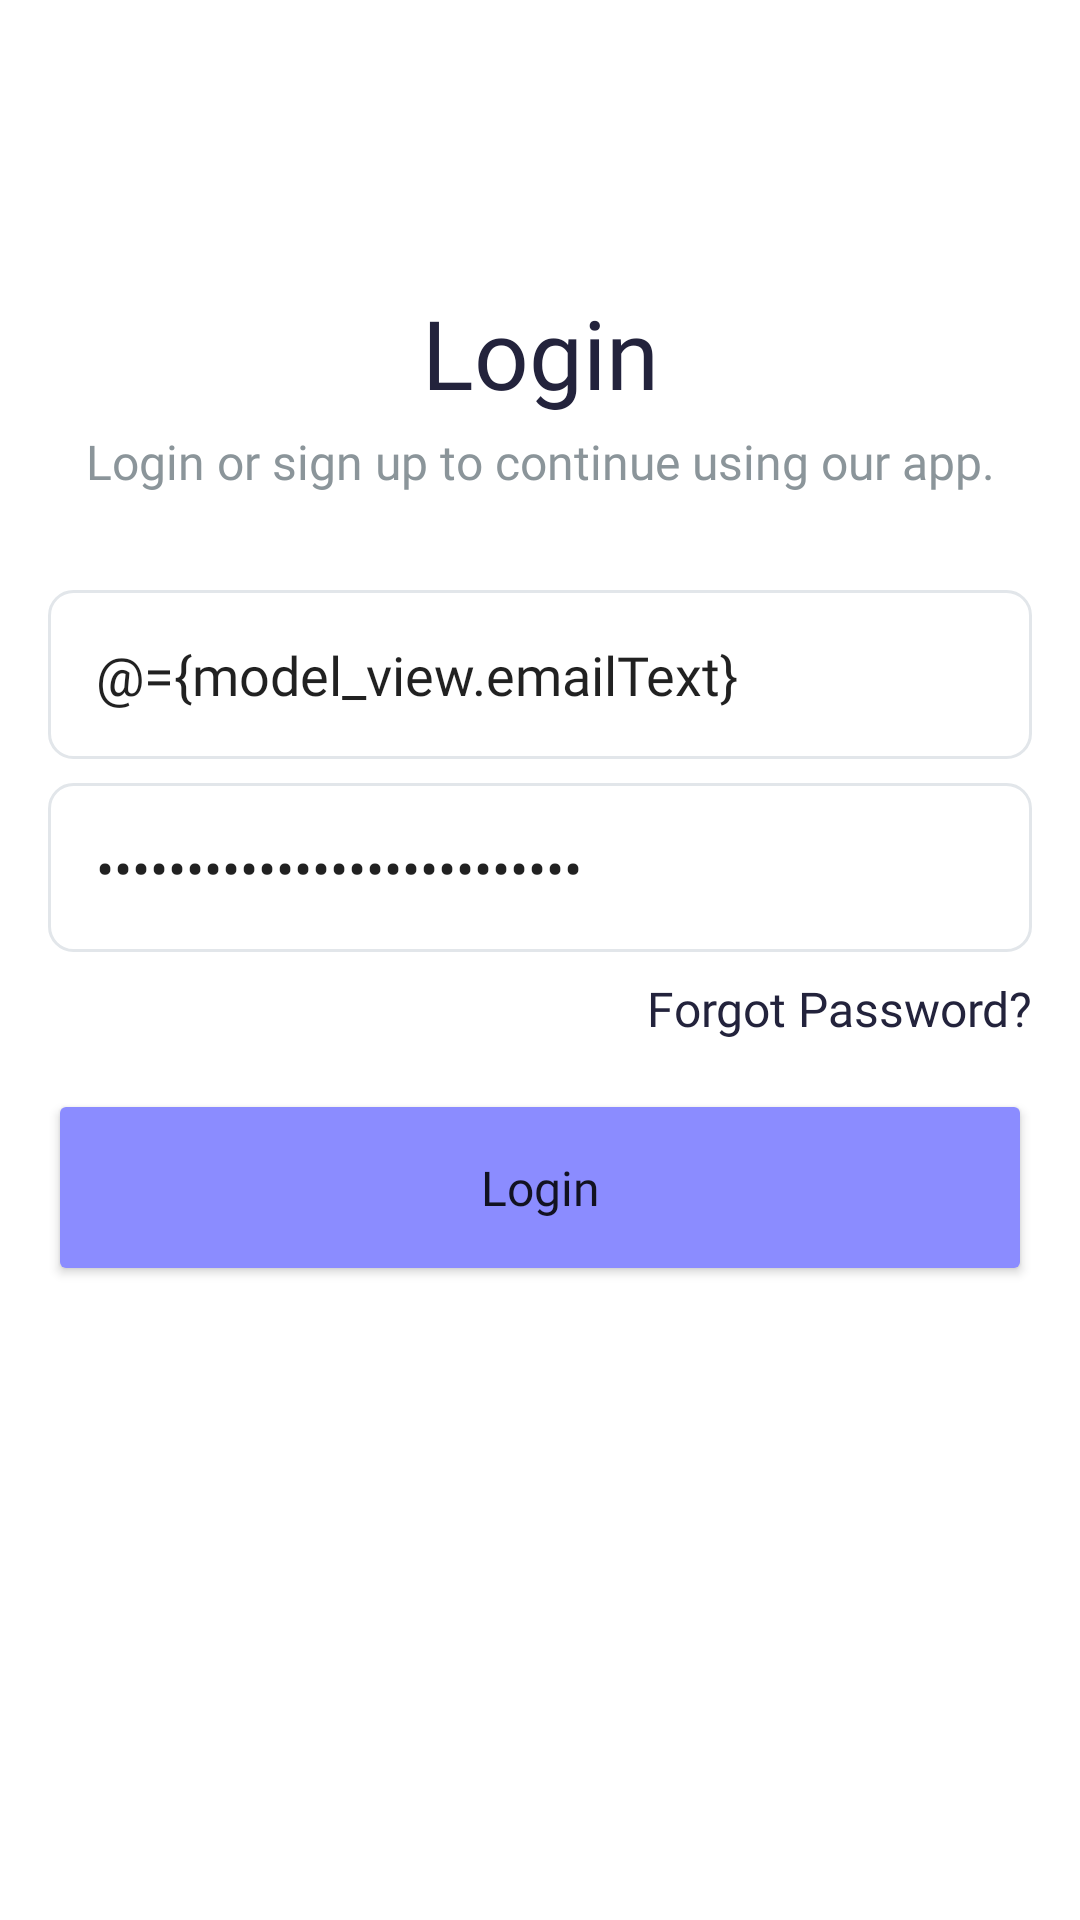

Produce the Android XML layout that renders to this screen, including the resource entries it uses.
<!-- AndroidManifest.xml: application theme Theme.BasicNote -->
<!-- res/layout/fragment_login.xml -->
<?xml version="1.0" encoding="utf-8"?>
<layout xmlns:android="http://schemas.android.com/apk/res/android"
    xmlns:app="http://schemas.android.com/apk/res-auto"
    xmlns:tools="http://schemas.android.com/tools">

    <data>

        <variable
            name="model_view"
            type="com.mertgolcu.basicnote.ui.login.LoginViewModel" />
    </data>

    <androidx.constraintlayout.widget.ConstraintLayout
        android:layout_width="match_parent"
        android:layout_height="match_parent"
        tools:context=".ui.login.LoginFragment">



        <TextView
            android:id="@+id/text_view_login_title"
            android:layout_width="match_parent"
            android:layout_height="wrap_content"
            android:layout_marginTop="96dp"
            android:fontFamily="@font/josefin_sans"
            android:gravity="center_vertical|center_horizontal"
            android:text="@string/login"
            android:textColor="@color/text_color_dark"
            android:textSize="@dimen/large_text"
            app:layout_constraintTop_toTopOf="parent" />

        <TextView
            android:id="@+id/text_view_login_description"
            android:layout_width="match_parent"
            android:layout_height="wrap_content"
            android:layout_marginTop="@dimen/tiny_margin"
            android:fontFamily="@font/josefin_sans"
            android:gravity="center_horizontal|center_vertical"
            android:text="@string/login_desc"
            android:textColor="@color/text_color_gray"
            android:textSize="@dimen/medium_text"
            app:layout_constraintTop_toBottomOf="@+id/text_view_login_title" />

        <EditText
            android:id="@+id/edit_text_email"
            android:layout_width="match_parent"
            android:layout_height="wrap_content"
            android:layout_marginStart="@dimen/medium_margin"
            android:layout_marginTop="@dimen/large_margin"
            android:layout_marginEnd="@dimen/medium_margin"
            android:background="@drawable/edit_text_focus_selector"
            android:fontFamily="@font/josefin_sans"
            android:gravity="center_vertical"
            android:hint="@string/e_mail_address"
            android:inputType="textEmailAddress"
            android:padding="@dimen/medium_margin"
            android:text="@={model_view.emailText}"
            app:layout_constraintTop_toBottomOf="@id/text_view_login_description" />

        <EditText
            android:id="@+id/edit_text_password"
            android:layout_width="match_parent"
            android:layout_height="wrap_content"
            android:layout_marginStart="@dimen/medium_margin"
            android:layout_marginTop="@dimen/small_margin"
            android:layout_marginEnd="@dimen/medium_margin"
            android:background="@drawable/edit_text_focus_selector"
            android:fontFamily="@font/josefin_sans"
            android:gravity="center_vertical"
            android:hint="@string/password"
            android:inputType="textPassword"
            android:padding="@dimen/medium_margin"
            android:text="@={model_view.passwordText}"
            app:layout_constraintTop_toBottomOf="@id/edit_text_email" />

        <TextView
            android:id="@+id/text_view_forgot_password"
            android:layout_width="match_parent"
            android:layout_height="wrap_content"
            android:layout_marginTop="@dimen/small_margin"
            android:layout_marginEnd="@dimen/medium_margin"
            android:fontFamily="@font/josefin_sans"
            android:gravity="center_vertical|end"
            android:text="@string/forgot_password"
            android:textColor="@color/text_color_dark"
            android:textSize="@dimen/medium_text"
            app:layout_constraintTop_toBottomOf="@+id/edit_text_password"
            tools:ignore="MissingConstraints"
            tools:layout_editor_absoluteX="0dp"
            tools:layout_editor_absoluteY="64dp" />

        <Button
            android:id="@+id/button_login"
            android:layout_width="match_parent"
            android:layout_height="wrap_content"
            android:layout_marginStart="@dimen/medium_margin"
            android:layout_marginTop="@dimen/medium_margin"
            android:layout_marginEnd="@dimen/medium_margin"
            android:backgroundTint="@color/light_blue"
            android:fontFamily="@font/josefin_sans_semibold"
            android:padding="@dimen/button_padding"
            android:text="@string/login"
            android:textAllCaps="false"
            android:textSize="@dimen/medium_text"
            app:layout_constraintTop_toBottomOf="@id/text_view_forgot_password" />

        <TextView
            android:id="@+id/text_view_sign_up_now"
            android:layout_width="match_parent"
            android:layout_height="wrap_content"
            android:layout_marginBottom="@dimen/medium_margin"
            android:fontFamily="@font/josefin_sans"
            android:gravity="center_vertical|center_horizontal"
            android:textSize="@dimen/medium_text"
            app:layout_constraintBottom_toBottomOf="parent"
            tools:text="New user? Sign up now" />

    </androidx.constraintlayout.widget.ConstraintLayout>
</layout>
<!-- resources referenced by this layout -->
<resources>
  <color name="light_blue">#8B8CFF</color>
  <color name="text_color_dark">#23233c</color>
  <color name="text_color_gray">#8B959A</color>
  <dimen name="button_padding">22dp</dimen>
  <dimen name="large_margin">32dp</dimen>
  <dimen name="large_text">32sp</dimen>
  <dimen name="medium_margin">16dp</dimen>
  <dimen name="medium_text">16sp</dimen>
  <dimen name="small_margin">8dp</dimen>
  <dimen name="tiny_margin">4dp</dimen>
  <!-- drawable edit_text_focus_selector (drawable) -->
  <?xml version="1.0" encoding="utf-8"?>
  <selector xmlns:android="http://schemas.android.com/apk/res/android">
      <item android:state_enabled="true" android:state_focused="true">
          <shape android:shape="rectangle">
  
              <corners android:radius="@dimen/small_margin" />
              <stroke android:width="1dp" android:color="@color/light_blue" />
          </shape>
      </item>
      <item android:state_enabled="true">
          <shape android:shape="rectangle">
  
              <corners android:radius="@dimen/small_margin" />
              <solid android:color="@android:color/transparent" />
              <stroke android:width="1dp" android:color="@color/edit_text_border" />
          </shape>
      </item>
  </selector>
  
      
      
  
      
      
      
      
      
  <string name="e_mail_address">E-mail address</string>
  <string name="forgot_password">Forgot Password?</string>
  <string name="login">Login</string>
  <string name="login_desc">Login or sign up to continue using our app.</string>
  <string name="password">Password</string>
  <style name="Theme.BasicNote" parent="Theme.MaterialComponents.DayNight.DarkActionBar">
          
          <item name="colorPrimary">@color/purple_500</item>
          <item name="colorPrimaryVariant">@color/purple_700</item>
          <item name="colorOnPrimary">@color/white</item>
          
  
          <item name="colorSecondary">@color/light_blue</item>
          <item name="colorSecondaryVariant">@color/teal_700</item>
          <item name="colorOnSecondary">@color/black</item>
          
          <item name="android:statusBarColor" tools:targetApi="l">@color/light_blue</item>
  
          
  
  
  
  
      </style>
  <color name="edit_text_border">#E2E6EA</color>
  <color name="purple_500">#FF6200EE</color>
  <color name="purple_700">#FF3700B3</color>
  <color name="white">#FFFFFFFF</color>
  <color name="teal_700">#FF018786</color>
  <color name="black">#FF000000</color>
</resources>
